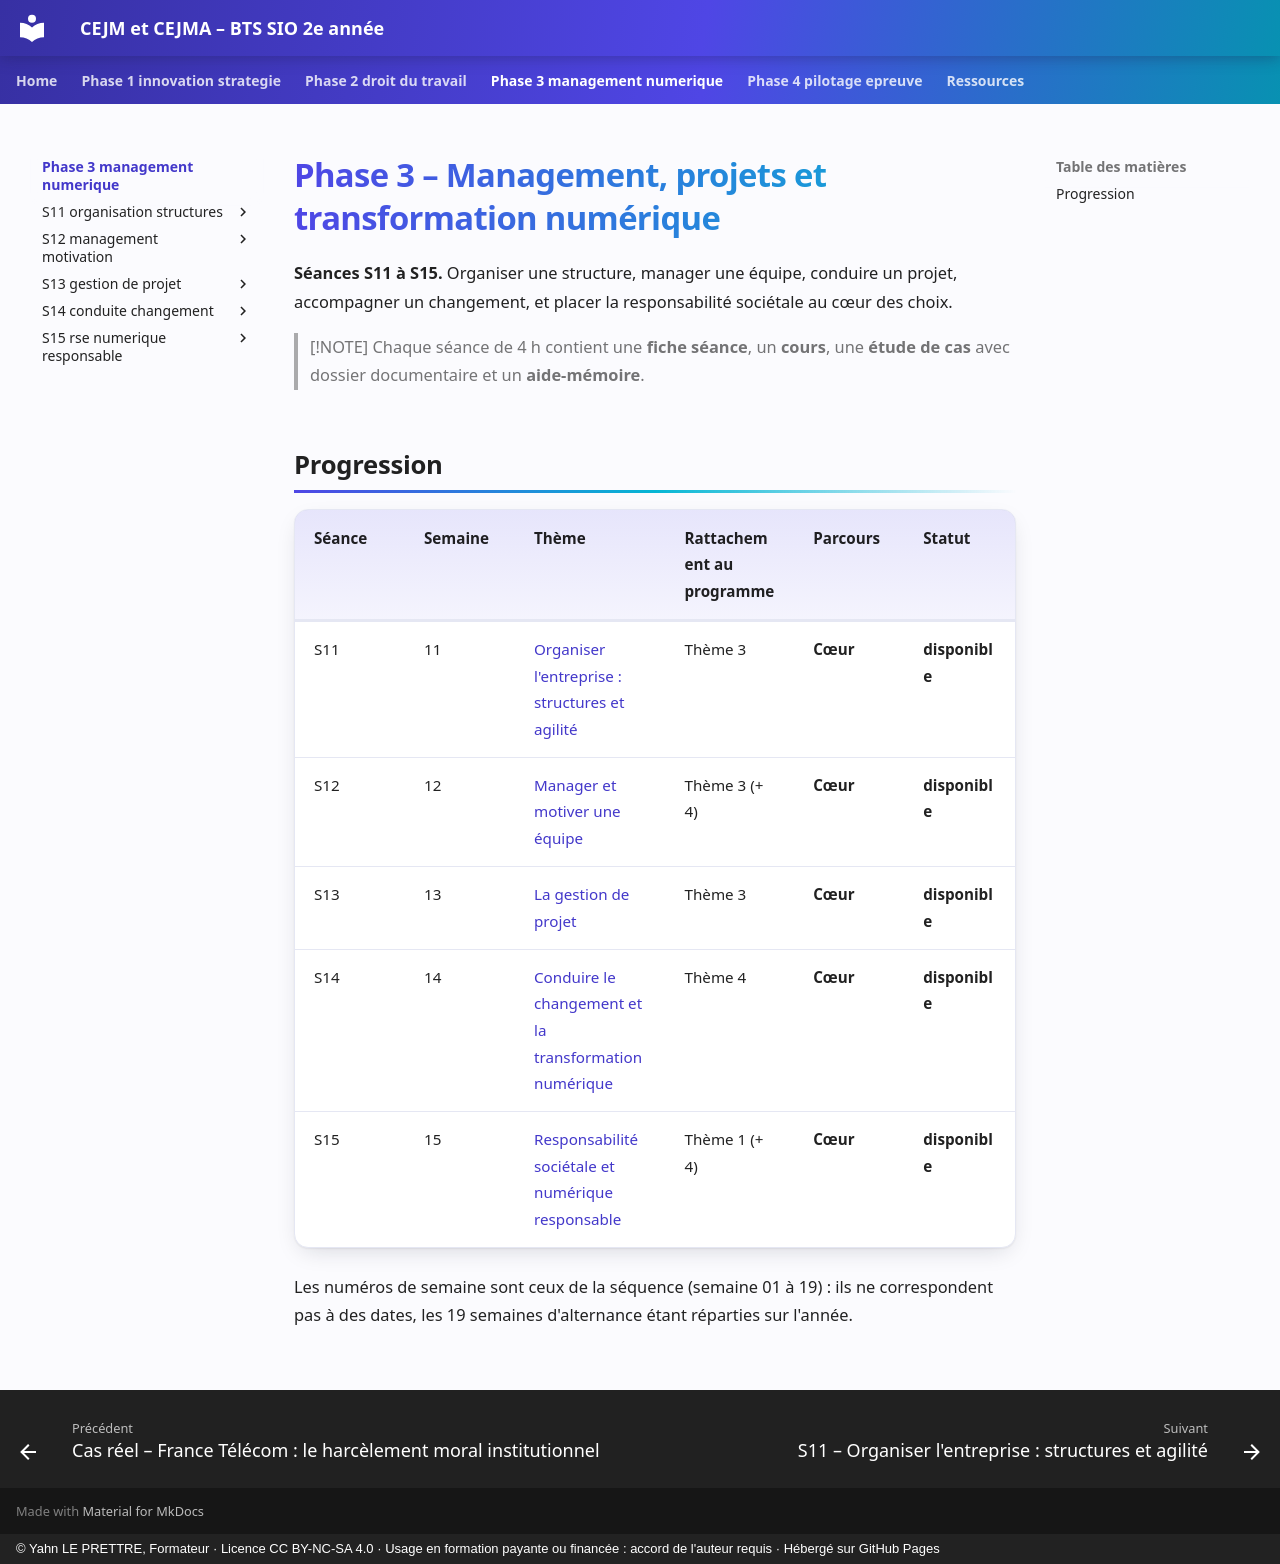

repository: YahnLP/bts2-sio-sisr-cejma · page: phase-3-management-numerique/index.html · generator: mkdocs · copyright: © Yahn LE PRETTRE, Formateur · Licence CC BY-NC-SA 4.0 · Usage en formation payante ou financée : accord de l'auteur requis · Hébergé sur GitHub Pages

# Phase 3 – Management, projets et transformation numérique

**Séances S11 à S15.** Organiser une structure, manager une équipe, conduire un projet, accompagner un changement, et placer la responsabilité sociétale au cœur des choix.

> [!NOTE]
> Chaque séance de 4 h contient une **fiche séance**, un **cours**, une **étude de cas** avec dossier documentaire et un **aide-mémoire**.


## Progression

| Séance | Semaine | Thème | Rattachement au programme | Parcours | Statut |
|---|---|---|---|---|---|
| S11 | 11 | [Organiser l'entreprise : structures et agilité](S11-organisation-structures/README.md) | Thème 3 | **Cœur** | **disponible** |
| S12 | 12 | [Manager et motiver une équipe](S12-management-motivation/README.md) | Thème 3 (+ 4) | **Cœur** | **disponible** |
| S13 | 13 | [La gestion de projet](S13-gestion-de-projet/README.md) | Thème 3 | **Cœur** | **disponible** |
| S14 | 14 | [Conduire le changement et la transformation numérique](S14-conduite-changement/README.md) | Thème 4 | **Cœur** | **disponible** |
| S15 | 15 | [Responsabilité sociétale et numérique responsable](S15-rse-numerique-responsable/README.md) | Thème 1 (+ 4) | **Cœur** | **disponible** |

Les numéros de semaine sont ceux de la séquence (semaine 01 à 19) : ils ne correspondent pas à des dates, les 19 semaines d'alternance étant réparties sur l'année.
